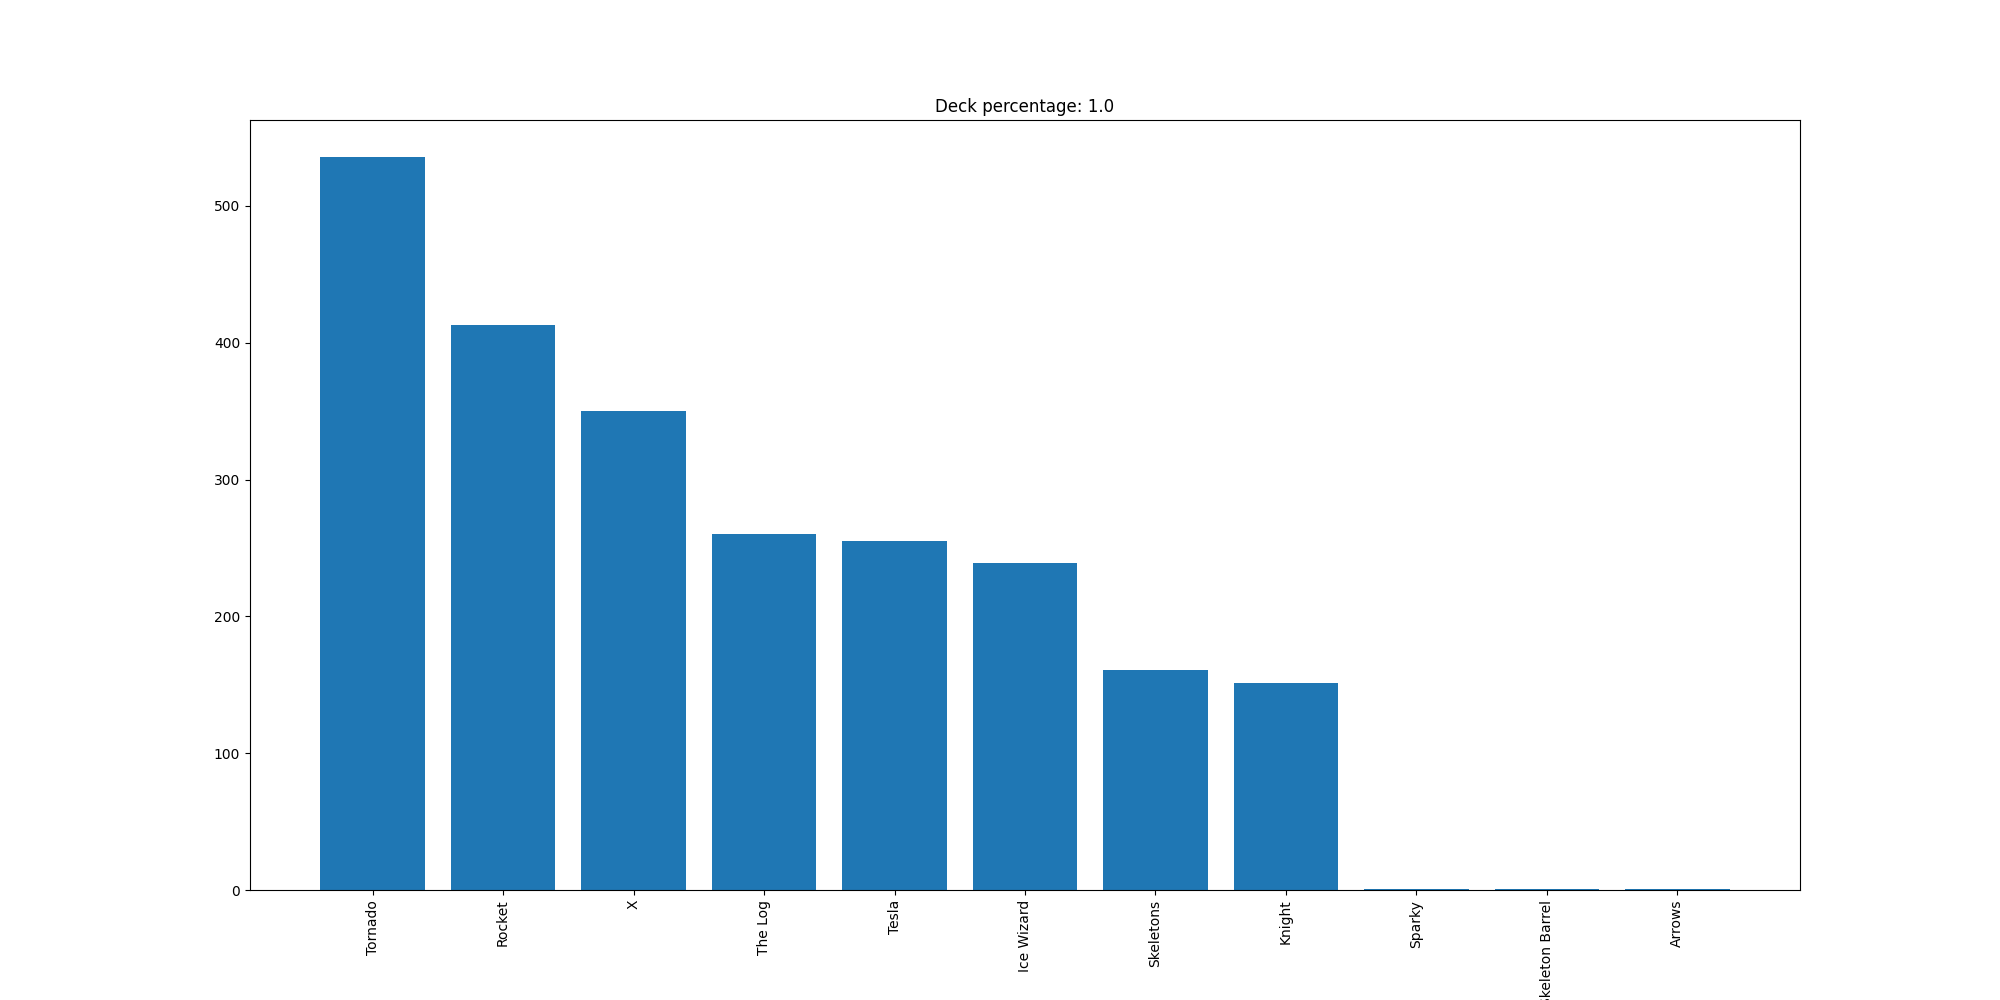

Data behind this chart, as committed beside it:
Tornado, 536
Rocket, 413
X, 350
The Log, 260
Tesla, 255
Ice Wizard, 239
Skeletons, 161
Knight, 151
Sparky, 1
Skeleton Barrel, 1
Arrows, 1
